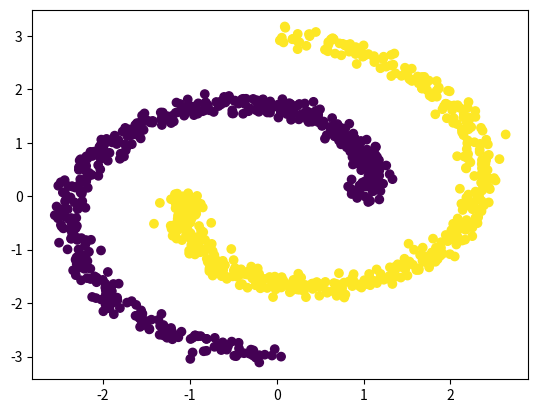

Write the Python code that produced this figure.
import numpy as np
import matplotlib.pyplot as plt

def two_moons(num_samples,moon_radius,moon_var):
    X = np.zeros((num_samples,2))
    for i in range(num_samples//2):
        r = moon_radius + 4 * (i-1)/num_samples
        t = (i - 1) * 3/num_samples * np.pi
        X[i,0] = r*np.cos(t)
        X[i,1] = r*np.sin(t)
        X[i + num_samples//2, 0] = r*np.cos(t + np.pi)
        X[i + num_samples//2, 1] = r*np.sin(t + np.pi)

    X += np.sqrt(moon_var) * np.random.randn(num_samples, 2)
    Y = np.concatenate((np.zeros(num_samples//2, dtype=int),np.ones(num_samples//2, dtype=int)))

    return X,Y

if __name__ == '__main__':
    X,Y = two_moons(1000,1,1e-2)
    print(X.shape,Y.shape)
    plt.scatter(X[:,0],X[:,1],c=Y)
    plt.show()

